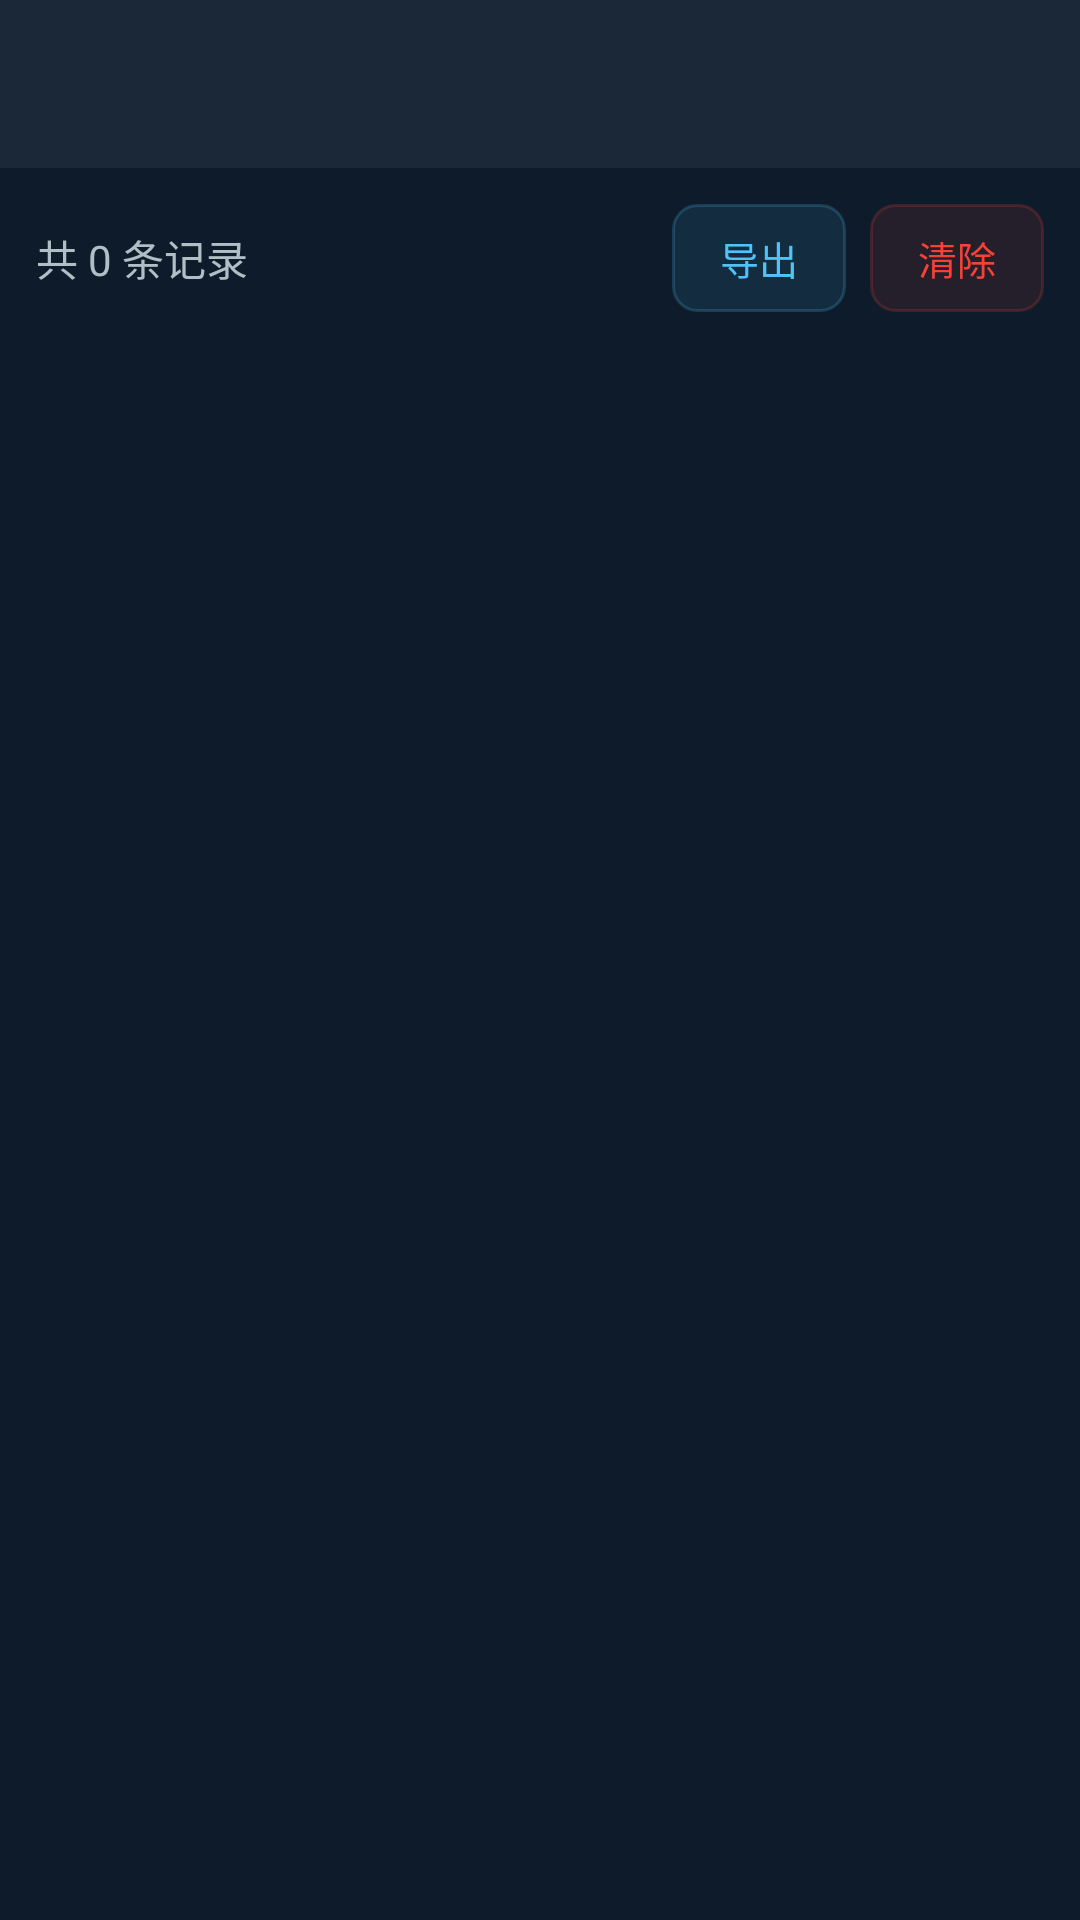

Write the Android layout XML for this screen, with the resource values it uses.
<!-- AndroidManifest.xml: application theme Theme.NetMonitor -->
<!-- res/layout/activity_log.xml -->
<?xml version="1.0" encoding="utf-8"?>
<LinearLayout xmlns:android="http://schemas.android.com/apk/res/android"
    android:layout_width="match_parent" android:layout_height="match_parent"
    android:orientation="vertical" android:background="#0D1B2A">
    <androidx.appcompat.widget.Toolbar android:id="@+id/toolbarLog"
        android:layout_width="match_parent" android:layout_height="?attr/actionBarSize"
        android:background="#1B2838" android:theme="@style/ThemeOverlay.AppCompat.Dark.ActionBar"
        app:popupTheme="@style/ThemeOverlay.AppCompat.Dark" xmlns:app="http://schemas.android.com/apk/res-auto"/>
    <LinearLayout android:layout_width="match_parent" android:layout_height="wrap_content"
        android:orientation="horizontal" android:padding="12dp" android:gravity="center_vertical">
        <TextView android:id="@+id/tvLogCount" android:layout_width="0dp" android:layout_height="wrap_content"
            android:layout_weight="1" android:text="共 0 条记录" android:textColor="#B0BEC5"
            android:textSize="14sp"/>
        <Button android:id="@+id/btnExport" android:layout_width="wrap_content" android:layout_height="36dp"
            android:text="导出" android:textSize="13sp" android:background="@drawable/btn_bg"
            android:textColor="#4FC3F7" android:layout_marginEnd="8dp" android:paddingStart="16dp"
            android:paddingEnd="16dp" android:minWidth="0dp"/>
        <Button android:id="@+id/btnClear" android:layout_width="wrap_content" android:layout_height="36dp"
            android:text="清除" android:textSize="13sp" android:background="@drawable/btn_bg_red"
            android:textColor="#F44336" android:paddingStart="16dp" android:paddingEnd="16dp"
            android:minWidth="0dp"/>
    </LinearLayout>
    <androidx.recyclerview.widget.RecyclerView android:id="@+id/rvLogs"
        android:layout_width="match_parent" android:layout_height="match_parent"
        android:padding="12dp" android:clipToPadding="false"/>
</LinearLayout>
<!-- resources referenced by this layout -->
<resources>
  <!-- drawable btn_bg (drawable) -->
  <?xml version="1.0" encoding="utf-8"?>
  <shape xmlns:android="http://schemas.android.com/apk/res/android" android:shape="rectangle">
      <solid android:color="#1A4FC3F7"/>
      <corners android:radius="8dp"/>
      <stroke android:width="1dp" android:color="#334FC3F7"/>
  </shape>
  <!-- drawable btn_bg_red (drawable) -->
  <?xml version="1.0" encoding="utf-8"?>
  <shape xmlns:android="http://schemas.android.com/apk/res/android" android:shape="rectangle">
      <solid android:color="#1AF44336"/>
      <corners android:radius="8dp"/>
      <stroke android:width="1dp" android:color="#33F44336"/>
  </shape>
  <style name="Theme.NetMonitor" parent="Theme.MaterialComponents.DayNight.NoActionBar">
          <item name="colorPrimary">#1976D2</item>
          <item name="colorPrimaryVariant">#0D47A1</item>
          <item name="colorOnPrimary">#FFFFFF</item>
          <item name="colorSecondary">#26A69A</item>
      </style>
</resources>
